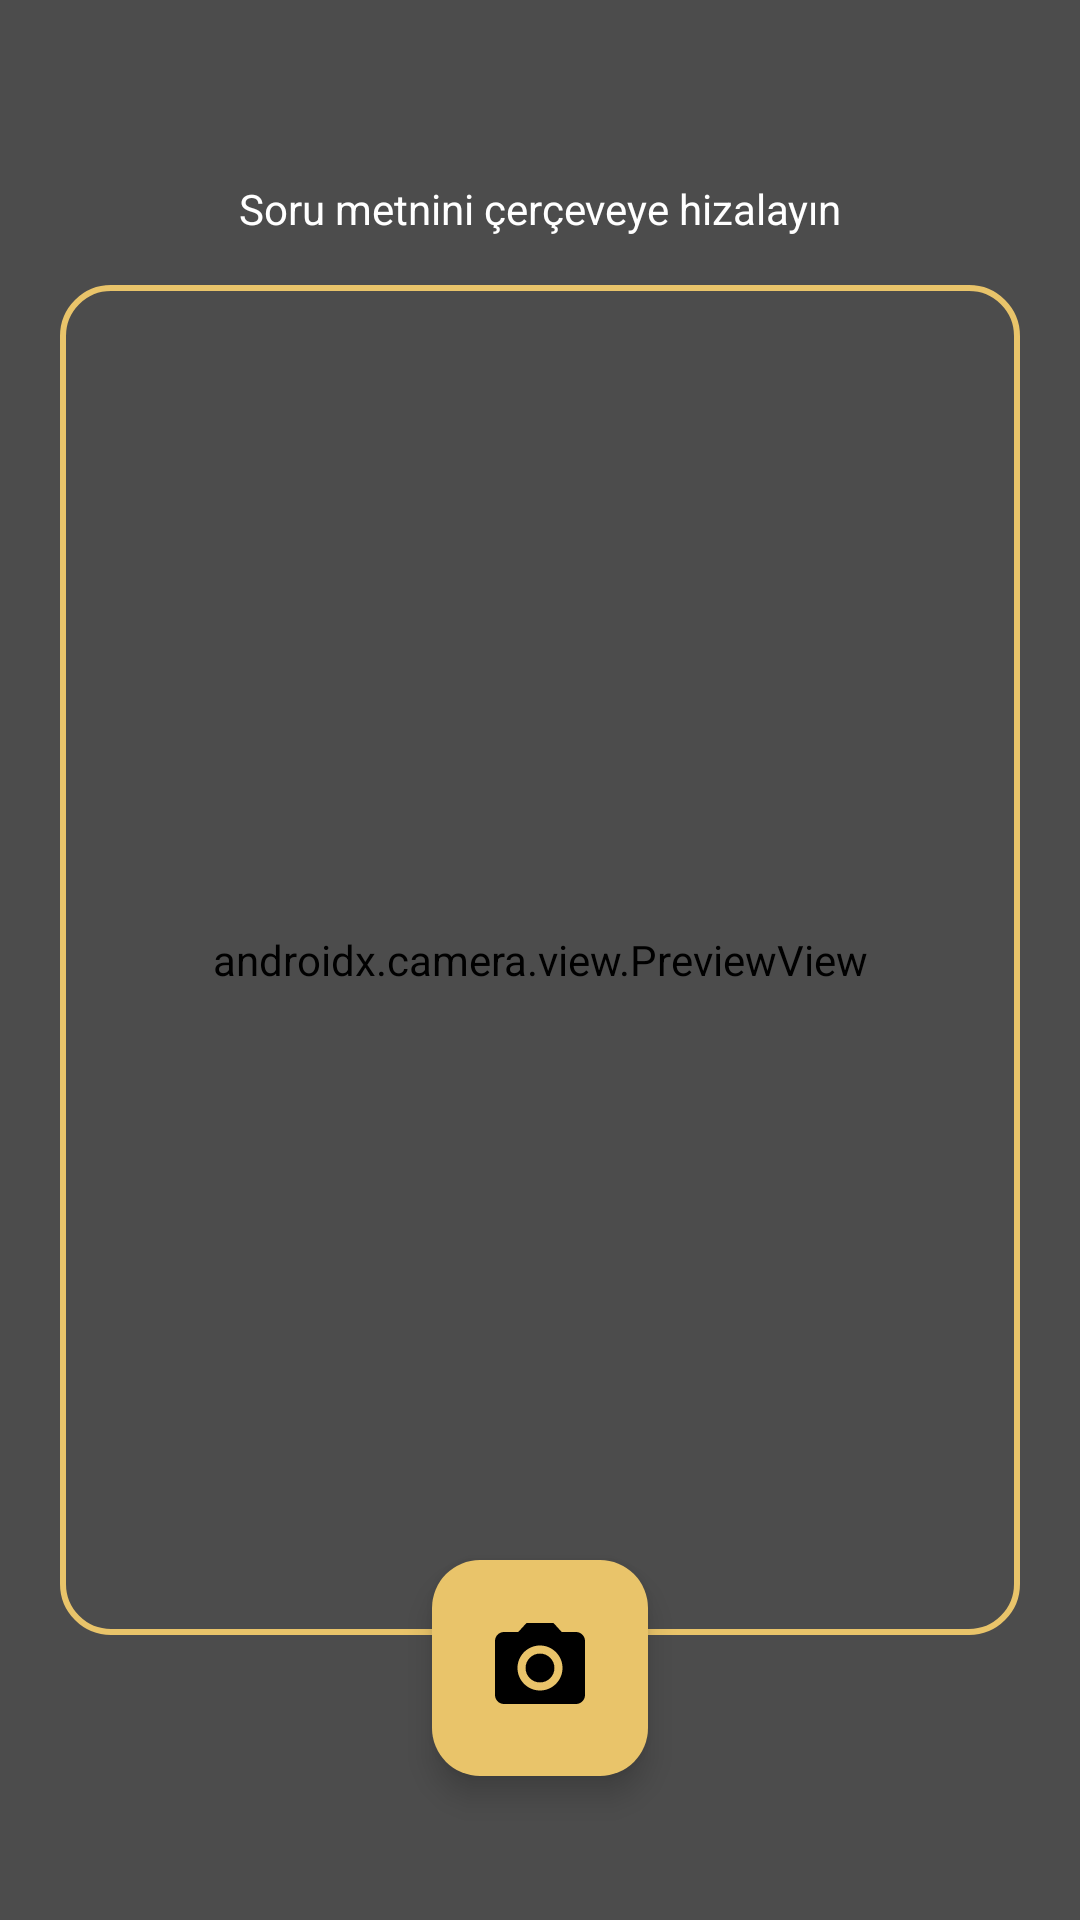

Android layout source for this screen:
<!-- AndroidManifest.xml: application theme Theme.DSP -->
<!-- res/layout/activity_kamera_ocr.xml -->
<?xml version="1.0" encoding="utf-8"?>
<androidx.constraintlayout.widget.ConstraintLayout xmlns:android="http://schemas.android.com/apk/res/android"
    xmlns:app="http://schemas.android.com/apk/res-auto"
    android:layout_width="match_parent"
    android:layout_height="match_parent"
    android:background="?android:attr/colorBackground">

    
    <androidx.camera.view.PreviewView
        android:id="@+id/previewView"
        android:layout_width="match_parent"
        android:layout_height="match_parent"
        app:layout_constraintTop_toTopOf="parent"
        app:layout_constraintBottom_toBottomOf="parent" />

    
    <View
        android:layout_width="match_parent"
        android:layout_height="match_parent"
        android:background="#66000000" />

    <View
        android:id="@+id/focusFrame"
        android:layout_width="320dp"
        android:layout_height="450dp"
        android:background="@drawable/ocr_focus_bg"
        app:layout_constraintTop_toTopOf="parent"
        app:layout_constraintBottom_toBottomOf="parent"
        app:layout_constraintStart_toStartOf="parent"
        app:layout_constraintEnd_toEndOf="parent" />

    <TextView
        android:layout_width="wrap_content"
        android:layout_height="wrap_content"
        android:text="Soru metnini çerçeveye hizalayın"
        android:textColor="#FFFFFF"
        android:textSize="14sp"
        android:layout_marginBottom="16dp"
        app:layout_constraintBottom_toTopOf="@id/focusFrame"
        app:layout_constraintStart_toStartOf="parent"
        app:layout_constraintEnd_toEndOf="parent" />

    
    <com.google.android.material.floatingactionbutton.FloatingActionButton
        android:id="@+id/btnCapture"
        android:layout_width="72dp"
        android:layout_height="72dp"
        android:layout_marginBottom="48dp"
        app:backgroundTint="@color/accent"
        app:layout_constraintBottom_toBottomOf="parent"
        app:layout_constraintEnd_toEndOf="parent"
        app:layout_constraintStart_toStartOf="parent"
        app:tint="#000000"
        app:fabCustomSize="72dp"
        app:maxImageSize="36dp"
        app:srcCompat="@drawable/ic_camera_capture" />

    
    <ProgressBar
        android:id="@+id/progressBar"
        android:layout_width="48dp"
        android:layout_height="48dp"
        android:visibility="gone"
        app:layout_constraintTop_toTopOf="parent"
        app:layout_constraintBottom_toBottomOf="parent"
        app:layout_constraintStart_toStartOf="parent"
        app:layout_constraintEnd_toEndOf="parent" />

</androidx.constraintlayout.widget.ConstraintLayout>
<!-- resources referenced by this layout -->
<resources>
  <color name="accent">#E9C46A</color>
  <!-- drawable ic_camera_capture (drawable) -->
  <?xml version="1.0" encoding="utf-8"?>
  <vector xmlns:android="http://schemas.android.com/apk/res/android"
      android:width="24dp"
      android:height="24dp"
      android:viewportWidth="24"
      android:viewportHeight="24">
      <path
          android:fillColor="#000000"
          android:pathData="M12,12m-3.2,0a3.2,3.2 0,1 1,6.4 0a3.2,3.2 0,1 1,-6.4 0" />
      <path
          android:fillColor="#000000"
          android:pathData="M9,2L7.17,4H4c-1.1,0 -2,0.9 -2,2v12c0,1.1 0.9,2 2,2h16c1.1,0 2,-0.9 2,-2V6c0,-1.1 -0.9,-2 -2,-2h-3.17L15,2H9zm3,15c-2.76,0 -5,-2.24 -5,-5s2.24,-5 5,-5 5,2.24 5,5 -2.24,5 -5,5z" />
  </vector>
  <!-- drawable ocr_focus_bg (drawable) -->
  <?xml version="1.0" encoding="utf-8"?>
  <shape xmlns:android="http://schemas.android.com/apk/res/android">
      <stroke android:width="2dp" android:color="@color/accent" />
      <corners android:radius="16dp" />
      <solid android:color="@android:color/transparent" />
  </shape>
  <color name="primary">#0B3B60</color>
  <color name="primary_dark">#07273F</color>
  <color name="background_light">#F8F9FA</color>
  <color name="surface_light">#FFFFFF</color>
  <color name="text_light">#212529</color>
  <color name="text_secondary_light">#6C757D</color>
  <style name="Widget.DSP.TextInputLayout.OutlinedBox" parent="Widget.Material3.TextInputLayout.OutlinedBox">
          <item name="boxStrokeColor">@color/accent</item>
          <item name="boxStrokeWidth">2dp</item>
          <item name="hintTextColor">@color/accent</item>
          <item name="android:textColorHint">@color/accent</item>
          <item name="boxCornerRadiusTopStart">12dp</item>
          <item name="boxCornerRadiusTopEnd">12dp</item>
          <item name="boxCornerRadiusBottomStart">12dp</item>
          <item name="boxCornerRadiusBottomEnd">12dp</item>
      </style>
  <style name="Widget.DSP.Button.Outlined" parent="Widget.Material3.Button.OutlinedButton">
          <item name="android:minHeight">64dp</item>
          <item name="cornerRadius">32dp</item>
          <item name="strokeColor">@color/accent</item>
          <item name="strokeWidth">1.5dp</item>
          <item name="android:textColor">@color/accent</item>
          <item name="android:textStyle">bold</item>
          <item name="android:textSize">15sp</item>
          <item name="android:textAllCaps">true</item>
          <item name="android:letterSpacing">0.12</item>
      </style>
  <style name="TextStyle.DSP.Dialog.Title" parent="TextAppearance.Material3.HeadlineSmall">
          <item name="android:layout_width">match_parent</item>
          <item name="android:layout_height">wrap_content</item>
          <item name="android:textColor">@color/accent</item>
          <item name="android:textStyle">bold</item>
      </style>
  <style name="TextStyle.DSP.Dialog.Body" parent="TextAppearance.Material3.BodyMedium">
          <item name="android:layout_width">match_parent</item>
          <item name="android:layout_height">wrap_content</item>
          <item name="android:textColor">@color/text_light</item>
      </style>
  <style name="ShapeAppearance.App.MediumComponent" parent="ShapeAppearance.Material3.MediumComponent">
          <item name="cornerSize">32dp</item>
      </style>
  <style name="Widget.DSP.Button.Dialog" parent="Widget.Material3.Button.TextButton.Dialog">
          <item name="android:layout_width">wrap_content</item>
          <item name="android:layout_height">wrap_content</item>
          <item name="android:textColor">@color/accent</item>
          <item name="android:textStyle">bold</item>
      </style>
</resources>
